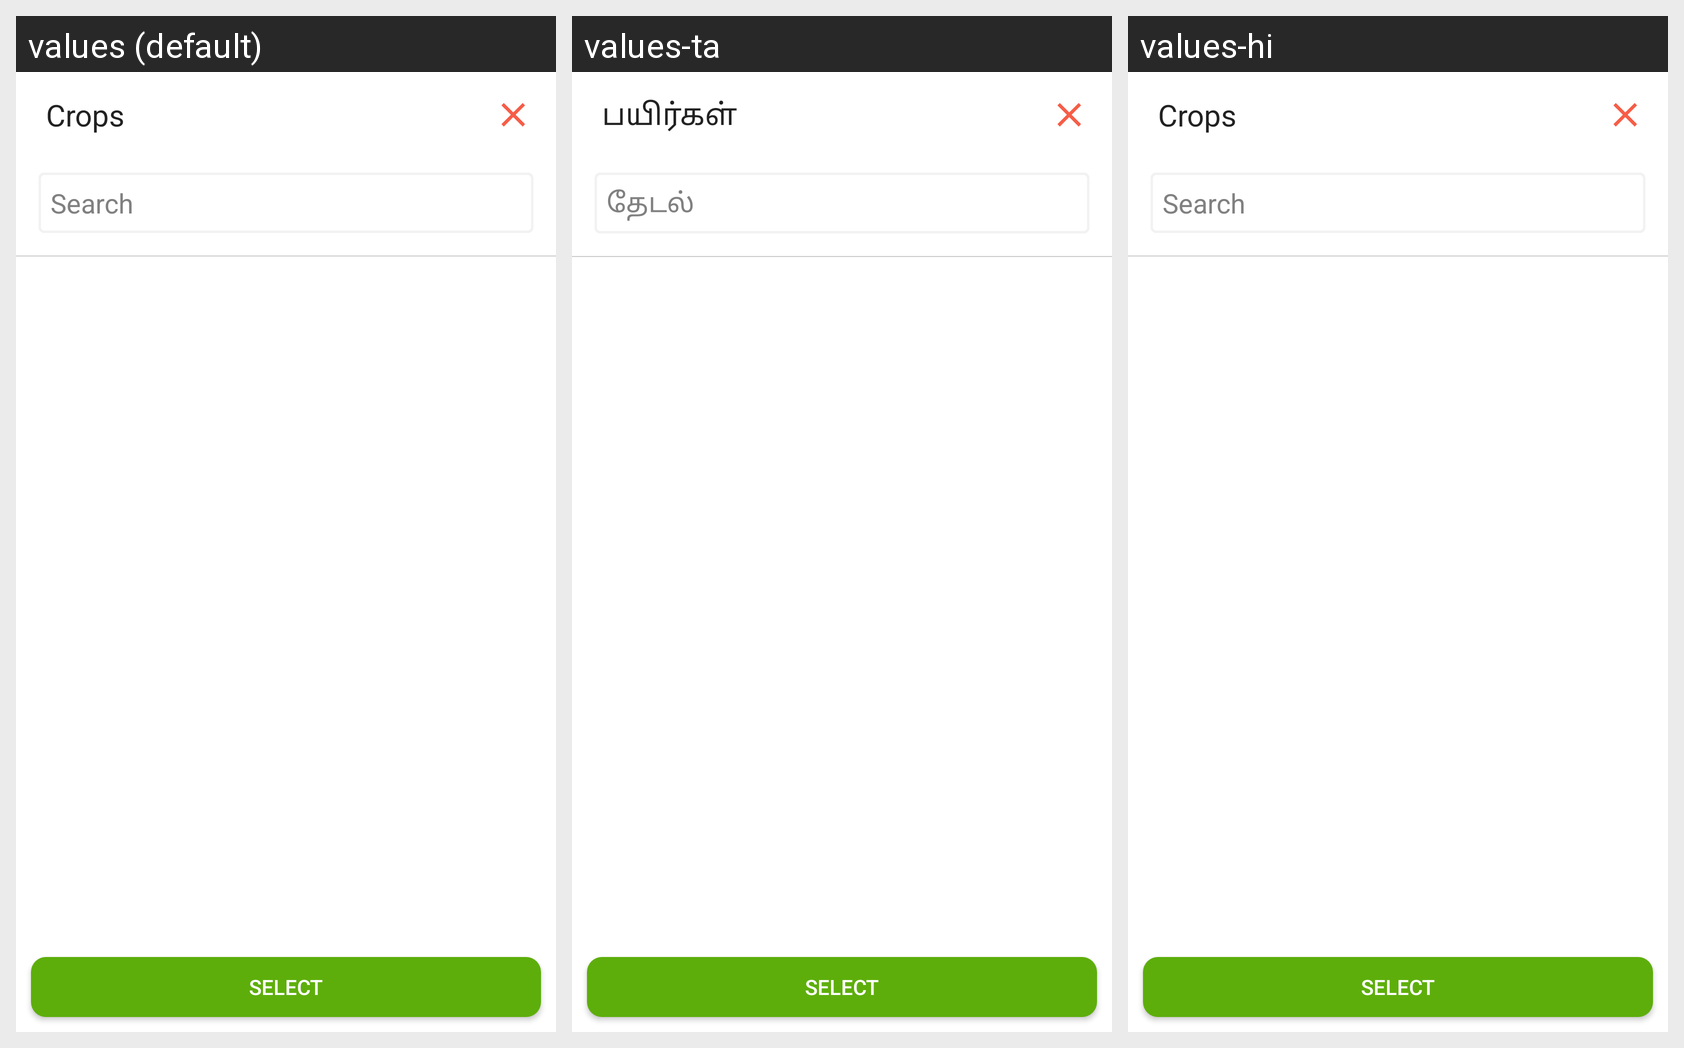

The Android screen above is rendered under several locales of the same app. Produce the string resources it draws, with the default and per-locale values.
Android screen res/layout/dialog_crop_variety_select.xml rendered under 3 locales, left to right: values (default), values-ta, values-hi. Device: Nexus 5 (rendered at 1080×1920; each locale shown at half size, 540×960, under a caption strip naming it); theme Theme.AppCompat.
Strings drawn on this screen, with the default value and each locale's value (text and hints the layout hard-codes, and strings that could not be matched under every locale, appear in the picture but are not listed):

crops
  values: Crops
  values-ta: பயிர்கள்
  values-hi: Crops  [not translated; the default value is used]

search
  values: Search
  values-ta: தேடல்
  values-hi: Search  [not translated; the default value is used]

select
  values: Select
  values-ta: Select  [not translated; the default value is used]
  values-hi: Select  [not translated; the default value is used]
